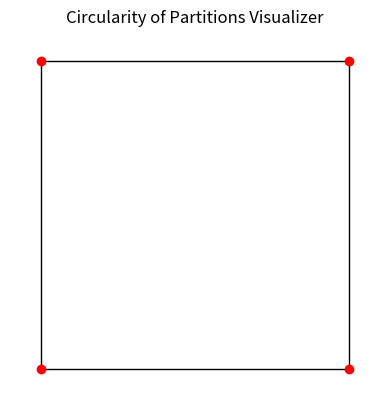

The matplotlib source for this figure:
import matplotlib as mpl
import matplotlib.pyplot as plt
import numpy as np
from matplotlib.patches import Polygon
from matplotlib.collections import PatchCollection

class PolygonDrawer:
    def __init__(self):
        self.fig, self.ax = plt.subplots()
        self.partitions = []
        self.polygon = None
        self.patches = []
        self.vertex_patches = []
        self.adding_vertices = True
        self.vertices = []
        self.current_polygon_x = []
        self.current_polygon_y = []
        self.current_polygon_vertices = []
        
        self.ax.set_title("Circularity of Partitions Visualizer")
        self.ax.set_xlim(-1, 11)
        self.ax.set_ylim(-1, 11)
        self.vertices.append([(0, 0), [0, 10], [10, 0], [10, 10]])
        self.ax.plot(0, 0, 'ro')
        self.ax.plot(0, 10, 'ro')
        self.ax.plot(10, 0, 'ro')
        self.ax.plot(10, 10, 'ro')

        self.fig.gca().set_aspect('equal')


        self.ax.set_axis_off()
        self.patches.append(mpl.patches.Rectangle((0, 0),10,10))
        self.ax.add_collection(PatchCollection(self.patches, facecolors='w', edgecolors='black'))

        self.fig.canvas.mpl_connect('button_press_event', self.on_click)
        self.fig.canvas.mpl_connect('key_press_event', self.on_key)


    def on_click(self, event):
        # if in adding vertices stage and left mouse button is clicked
        if self.adding_vertices and event.button == 1:  
            print("GOOD " + str(event.xdata) + " " + str(event.ydata))
            self.add_point(event.xdata, event.ydata)
            
        # set up polygon creation
        elif not self.adding_vertices:
            self.current_polygon_x = []
            self.current_polygon_y = []

            if event.button == 1:
                xCoord = event.xdata
                yCoord = event.ydata
                isContained = False

                for vertex in self.vertex_patches:

                    # may need case where same vertex is clicked twice

                    # use transformed coordinates (coordinates are different once added to plot) --  debugging took 1 hour lol
                    if vertex.contains_point(self.ax.transData.transform((xCoord, yCoord))):
                        isContained = True
                        self.current_polygon_vertices.append(vertex.center)
                        break
                    
                if not isContained:
                    print("Chosen point is not a valid vertex. Pick a valid vertex.")        

            elif event.button == 3:
                print(self.current_polygon_vertices)
                if (len(self.current_polygon_vertices) < 3):
                    print("Need at least 3 vertices.")
                else:
                    self.create_polygon(self.current_polygon_vertices)


        elif not self.adding_vertices and event.button == 3:  # Right mouse button
            self.finish_polygon()

    def on_key(self, event):
        if event.key == 'v':
            self.adding_vertices = not self.adding_vertices    
            if self.adding_vertices:
                print("Adding vertices. Click to add a vertex.")
            else:
                print("Adding convex polygon partitions.")
    
    def create_polygon(self, coordinateLst):
        self.partitions.append(Polygon(coordinateLst, closed=True, facecolor = 'white', edgecolor='black'))
        self.ax.add_patch(self.partitions[len(self.partitions) - 1])
        self.fig.canvas.draw()
        
    def start_polygon(self, x, y):
        self.polygon = [((x, y))]
        self.patches = [Polygon(self.polygon, closed=False, edgecolor='r')]
        self.ax.add_collection(PatchCollection(self.patches, facecolors='b', edgecolors='r'))
        self.fig.canvas.draw()

    def add_point(self, x, y):
        self.vertices.append((x, y))
        vertex = mpl.patches.Circle((x, y), radius = 0.1, color = 'red')
        vertex.center = (x, y)
        self.vertex_patches.append(vertex)

        self.patches.append(vertex)
        self.ax.add_patch(self.patches[len(self.patches) - 1])
        self.fig.canvas.draw()

    def finish_polygon(self):
        if self.polygon is not None:
            self.polygon.append(self.polygon[0])  # Close the polygon
            self.patches[0] = Polygon(self.polygon, closed=True, edgecolor='r')
            self.ax.add_collection(PatchCollection(self.patches, facecolors='b', edgecolors='r'))
            self.fig.canvas.draw()
            self.polygon = None


if __name__ == "__main__":
    drawer = PolygonDrawer()
    
    plt.show()
